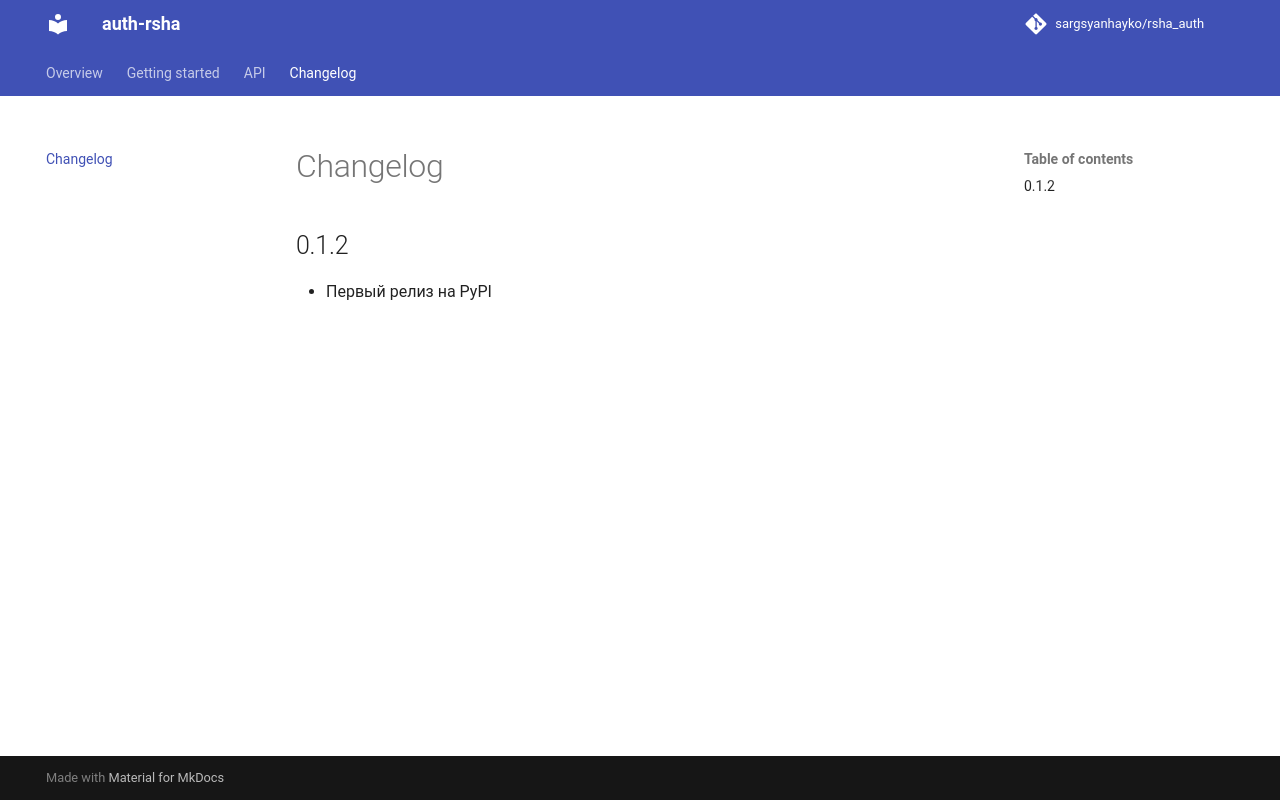

repository: sargsyanhayko/rsha_auth · page: changelog/index.html · generator: mkdocs

# Changelog
## 0.1.1
- Первый релиз на PyPI
